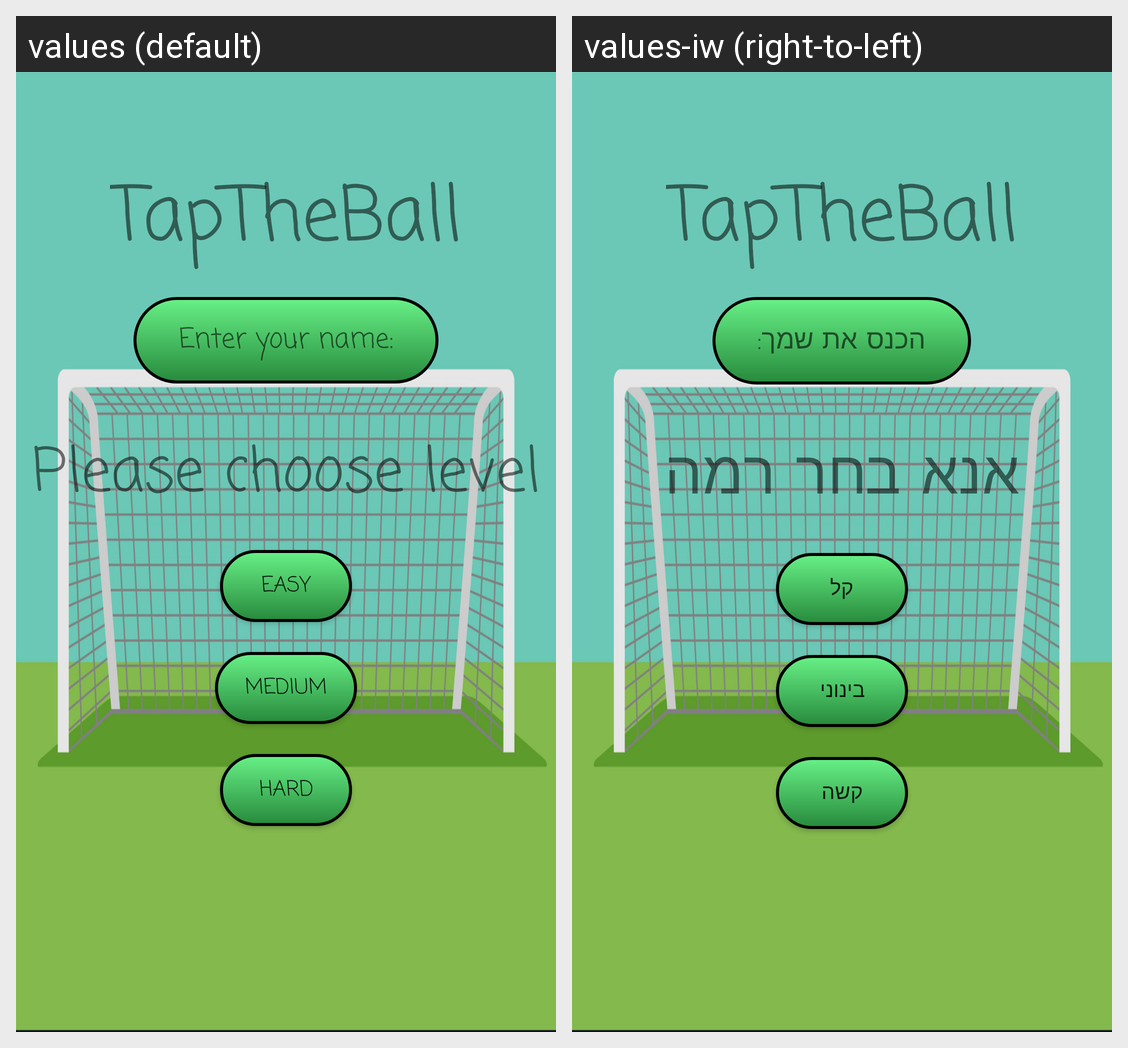

Here is an Android app screen in its default locale and in the app's own translations. Write out the translated-string differences for the strings that appear on this screen.
Android screen res/layout/activity_main.xml rendered under 2 locales, left to right: values (default), values-iw (right-to-left). Device: Nexus 5 (rendered at 1080×1920; each locale shown at half size, 540×960, under a caption strip naming it); theme AppTheme.
Strings drawn on this screen, with the default value and each locale's value (text and hints the layout hard-codes, and strings that could not be matched under every locale, appear in the picture but are not listed):

app_name
  values: TapTheBall
  values-iw: TapTheBall

name_input
  values: Enter your name:
  values-iw: הכנס את שמך:

lvl_choose
  values: Please choose level
  values-iw: אנא בחר רמה

easy
  values: Easy
  values-iw: קל

medium
  values: Medium
  values-iw: בינוני

hard
  values: Hard
  values-iw: קשה
